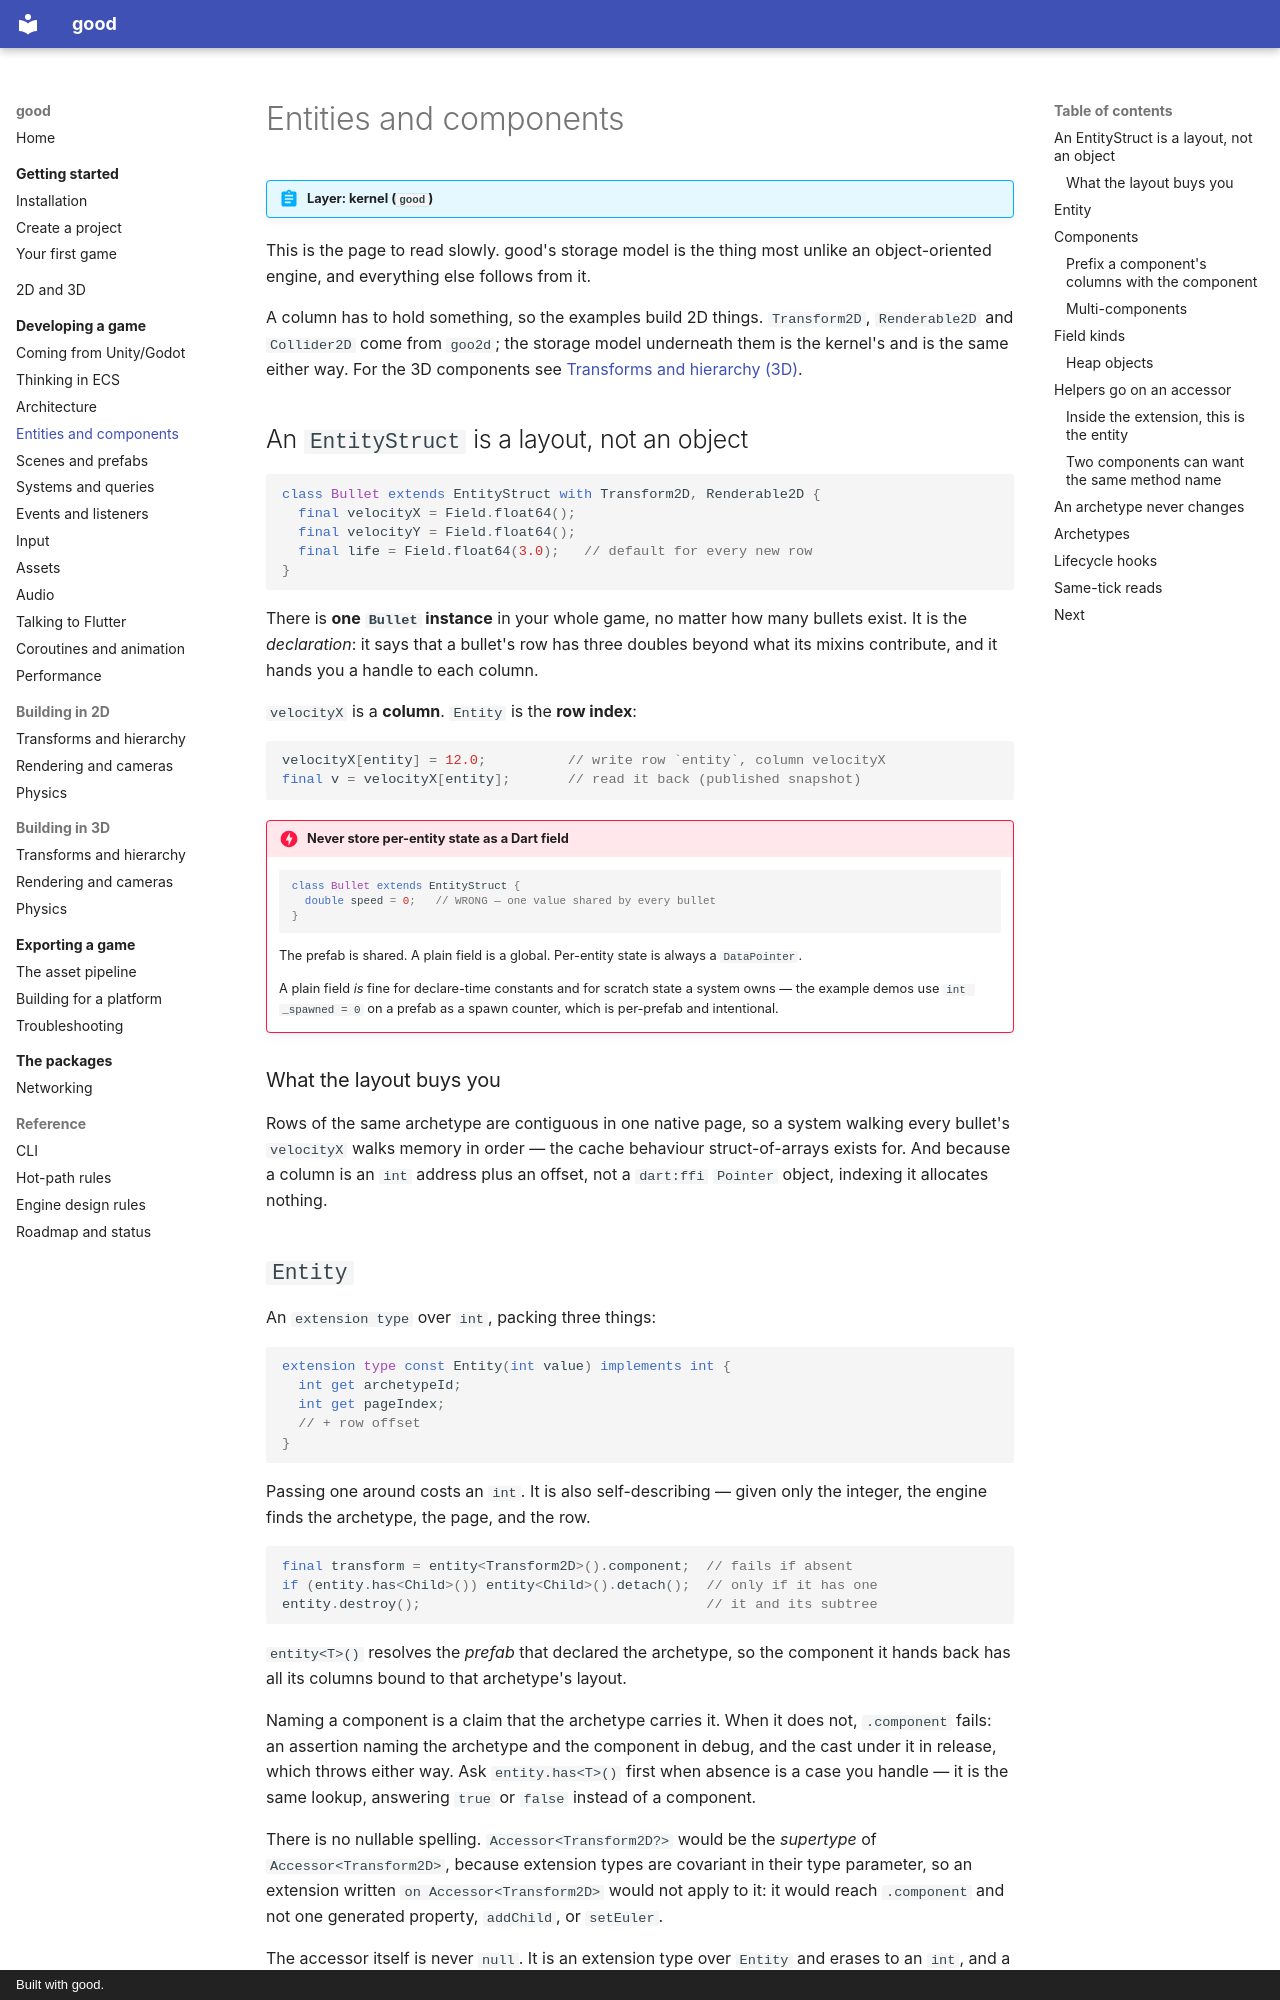

repository: sunarya-thito/good · page: guide/entities-and-components/index.html · generator: mkdocs · copyright: Built with good.

# Entities and components

<!-- snippet-scope
late DataPointer<double> velocityX;
late DataPointer<double> life;
late Entity enemy;
late Entity player;
late EntityStruct limb;
late Entity body;
-->

!!! abstract "Layer: kernel (`good`)"

This is the page to read slowly. good's storage model is the thing most unlike
an object-oriented engine, and everything else follows from it.

A column has to hold something, so the examples build 2D things. `Transform2D`,
`Renderable2D` and `Collider2D` come from `goo2d`; the storage model underneath
them is the kernel's and is the same either way. For the 3D components see
[Transforms and hierarchy (3D)](3d/transforms.md).

## An `EntityStruct` is a layout, not an object

```dart
class Bullet extends EntityStruct with Transform2D, Renderable2D {
  final velocityX = Field.float64();
  final velocityY = Field.float64();
  final life = Field.float64(3.0);   // default for every new row
}
```

There is **one `Bullet` instance** in your whole game, no matter how many
bullets exist. It is the *declaration*: it says that a bullet's row has three
doubles beyond what its mixins contribute, and it hands you a handle to each
column.

`velocityX` is a **column**. `Entity` is the **row index**:

```dart
velocityX[entity] = 12.0;          // write row `entity`, column velocityX
final v = velocityX[entity];       // read it back (published snapshot)
```

!!! danger "Never store per-entity state as a Dart field"
    ```dart
    class Bullet extends EntityStruct {
      double speed = 0;   // WRONG — one value shared by every bullet
    }
    ```
    The prefab is shared. A plain field is a global. Per-entity state is always
    a `DataPointer`.

    A plain field *is* fine for declare-time constants and for scratch state a
    system owns — the example demos use `int _spawned = 0` on a prefab as a
    spawn counter, which is per-prefab and intentional.

### What the layout buys you

Rows of the same archetype are contiguous in one native page, so a system
walking every bullet's `velocityX` walks memory in order — the cache behaviour
struct-of-arrays exists for. And because a column is an `int` address plus an
offset, not a `dart:ffi` `Pointer` object, indexing it allocates nothing.
